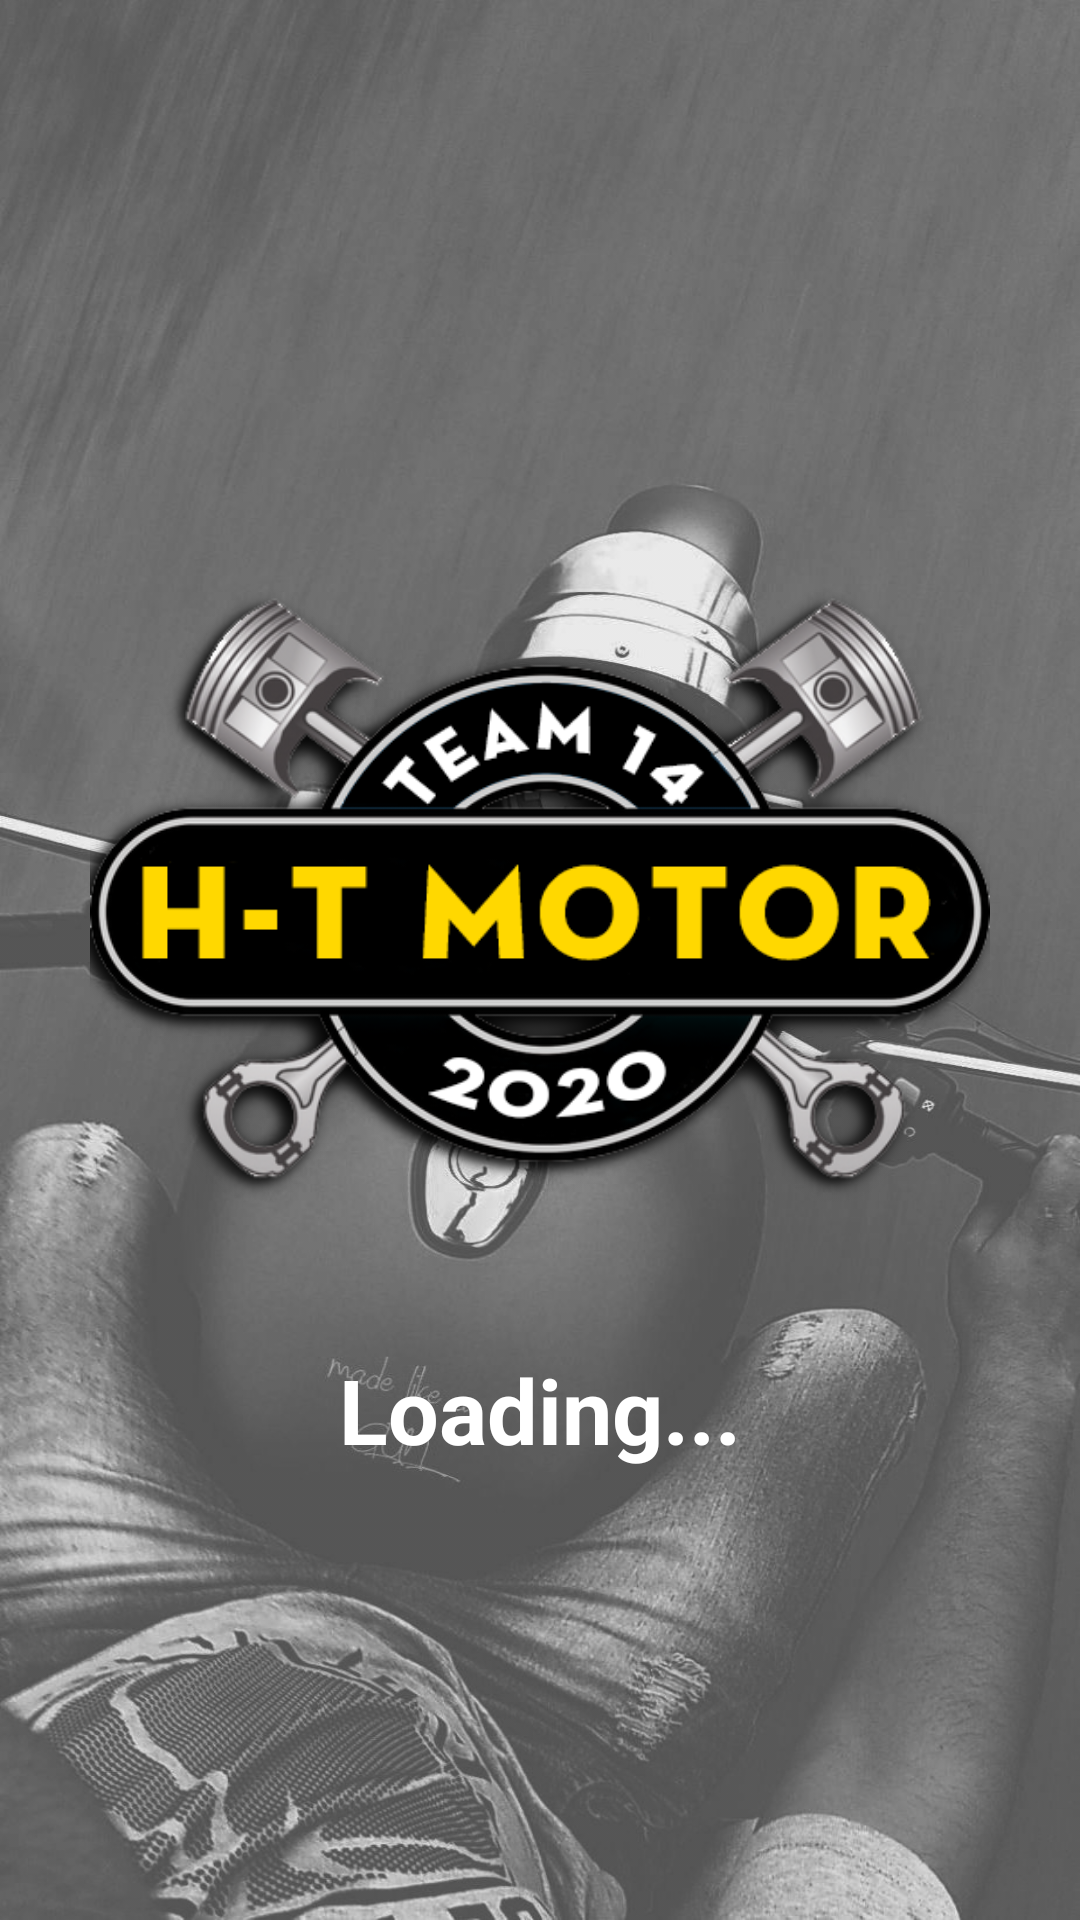

Here is an Android app screen rendered from its layout file. Give the layout XML and the strings, colors and styles it references.
<!-- AndroidManifest.xml: application theme AppTheme -->
<!-- res/layout/splash_screen.xml -->
<?xml version="1.0" encoding="utf-8"?>
<LinearLayout xmlns:android="http://schemas.android.com/apk/res/android"
    xmlns:tools="http://schemas.android.com/tools"
    android:layout_width="match_parent"
    android:layout_height="match_parent"
    android:background="@drawable/bg_splashscreen"
    android:gravity="center"
    android:orientation="vertical"
    android:scaleType="centerCrop"
    tools:context="com.example.qunltxe.screen.home.SplashScreen">

    <ImageView
        android:id="@+id/image"
        style="@style/logo_sc" />

    <TextView
        android:id="@+id/loading"
        style="@style/loading_text"></TextView>

</LinearLayout>
<!-- resources referenced by this layout -->
<resources>
  <!-- drawable bg_splashscreen: png bitmap (drawable, 801118 bytes) -->
  <style name="loading_text">
          <item name="android:layout_width">wrap_content</item>
          <item name="android:layout_height">wrap_content</item>
          <item name="android:textColor">@color/white</item>
          <item name="android:textSize">30dp</item>
          <item name="android:textStyle">bold</item>
          <item name="android:text">@string/loading_text</item>
      </style>
  <style name="logo_sc">
          <item name="android:layout_width">300dp</item>
          <item name="android:layout_height">300dp</item>
          <item name="android:src">@drawable/change_color_logo</item>
      </style>
  <style name="AppTheme" parent="Theme.AppCompat.Light.DarkActionBar">
          
          <item name="colorPrimary">@color/colorPrimary</item>
          <item name="colorPrimaryDark">@color/colorPrimaryDark</item>
          <item name="colorAccent">@color/colorAccent</item>
      </style>
  <color name="white">#FFFFFF</color>
  <string name="loading_text">Loading...</string>
  <!-- drawable change_color_logo (drawable) -->
  <?xml version="1.0" encoding="utf-8"?>
  <animation-list xmlns:android="http://schemas.android.com/apk/res/android">
      <item
          android:drawable="@drawable/logo_yellow"
          android:duration="1000"></item>
      <item
          android:drawable="@drawable/logo_red"
          android:duration="1000"></item>
      <item
          android:drawable="@drawable/logo_green"
          android:duration="1000"></item>
      <item
          android:drawable="@drawable/logo_blue"
          android:duration="1000"></item>
      <item
          android:drawable="@drawable/logo_purple"
          android:duration="1000"></item>
  </animation-list>
  <color name="colorPrimary">#6200EE</color>
  <color name="colorPrimaryDark">#3700B3</color>
  <color name="colorAccent">#03DAC5</color>
  <!-- drawable logo_yellow: png bitmap (drawable, 120248 bytes) -->
  <!-- drawable logo_red: png bitmap (drawable, 120075 bytes) -->
  <!-- drawable logo_green: png bitmap (drawable, 120242 bytes) -->
  <!-- drawable logo_blue: png bitmap (drawable, 120252 bytes) -->
  <!-- drawable logo_purple: png bitmap (drawable, 120314 bytes) -->
</resources>
